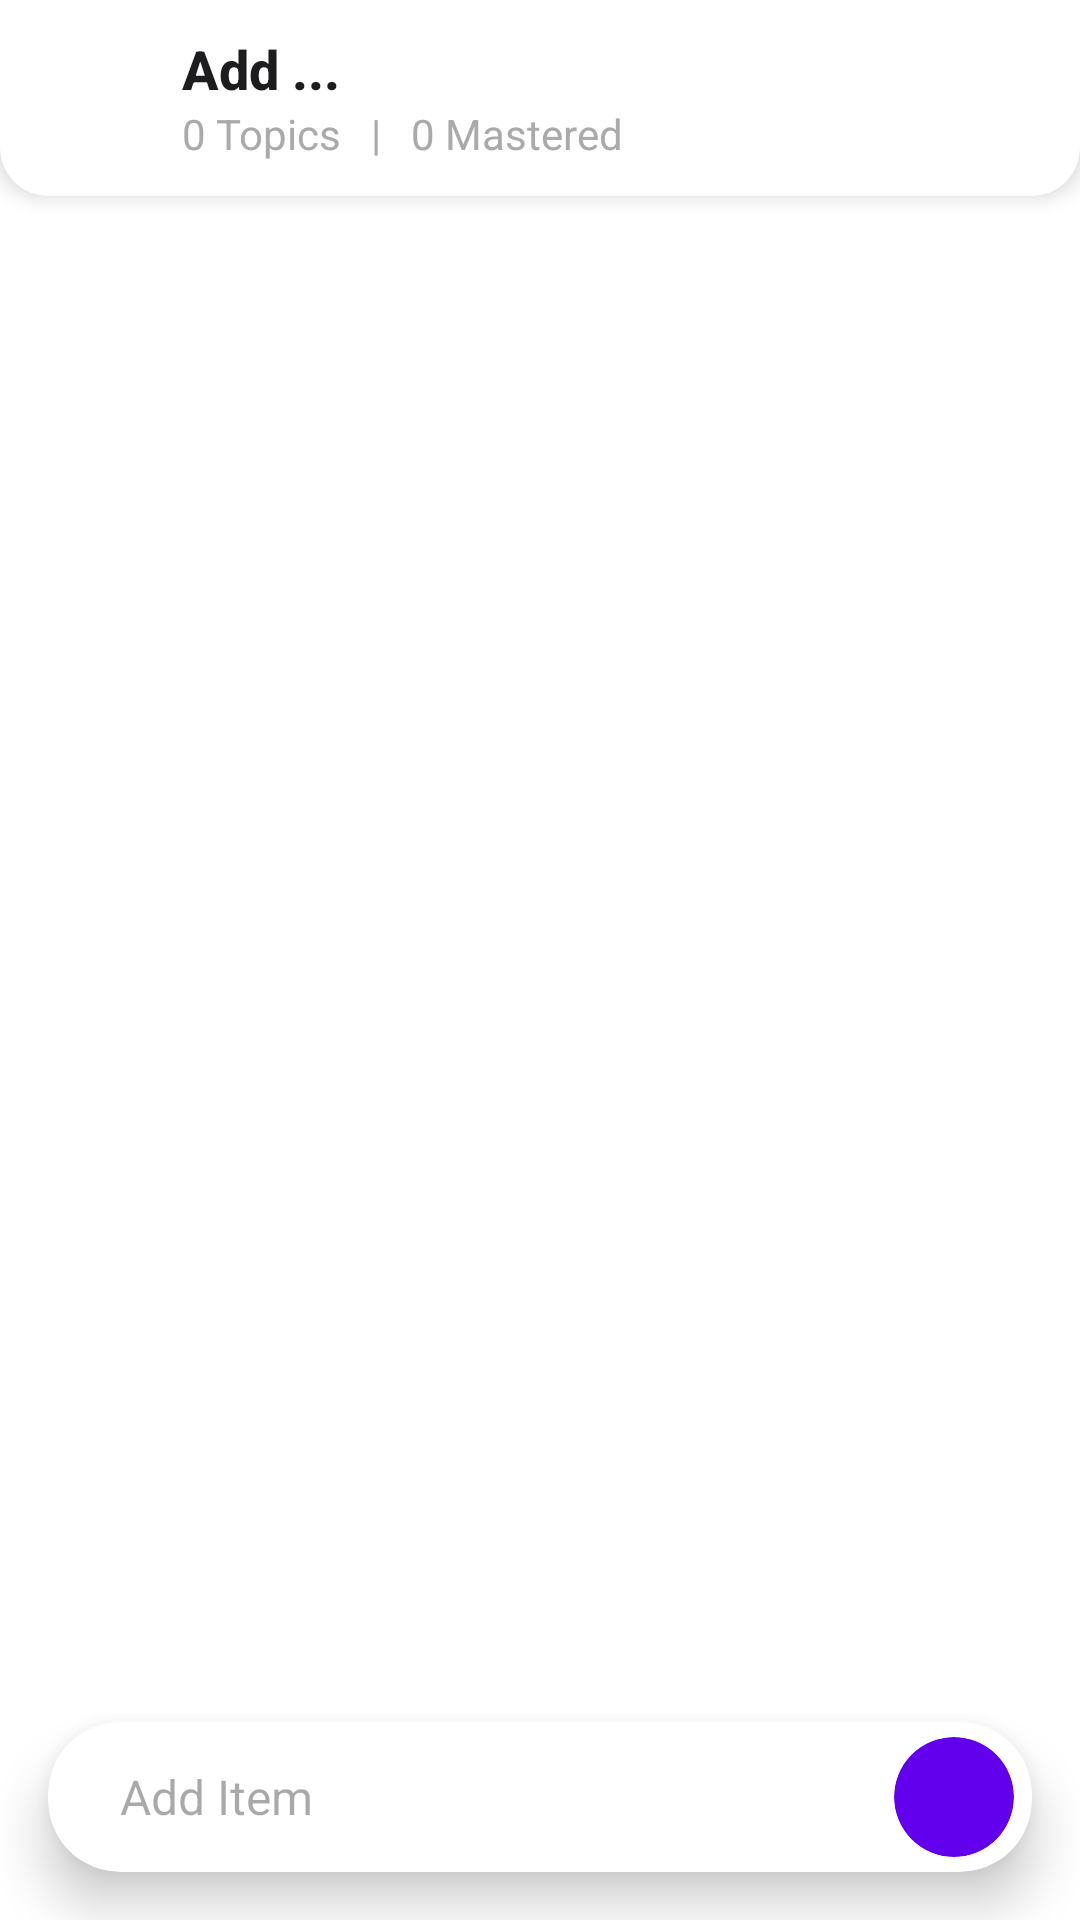

This screen was rendered from an Android layout file. Write that file and the resources it references.
<!-- AndroidManifest.xml: application theme Theme.LearnIt -->
<!-- res/layout/fragment_add_sub_topic.xml -->
<?xml version="1.0" encoding="utf-8"?>
<androidx.constraintlayout.widget.ConstraintLayout xmlns:android="http://schemas.android.com/apk/res/android"
    xmlns:app="http://schemas.android.com/apk/res-auto"
    xmlns:tools="http://schemas.android.com/tools"
    android:layout_width="match_parent"
    android:layout_height="match_parent"
    android:background="@color/white"
    android:clickable="false"
    android:fitsSystemWindows="true"
    tools:context=".subtopic.view.AddSubTopicFragment">

    <include
        android:id="@+id/layout_custom_toolbar"
        layout="@layout/layout_custom_toolbar"
        android:layout_width="match_parent"
        android:layout_height="wrap_content" />

    <androidx.recyclerview.widget.RecyclerView
        android:id="@+id/rv_sub_topics"
        android:layout_width="match_parent"
        android:layout_height="0dp"
        android:layout_marginStart="16dp"
        android:layout_marginTop="16dp"
        android:layout_marginEnd="16dp"
        android:scrollbars="none"
        app:layout_constraintBottom_toBottomOf="parent"
        app:layout_constraintTop_toBottomOf="@+id/layout_custom_toolbar"
        tools:listitem="@layout/list_item_add_sub_topic" />

    <include
        android:id="@+id/layout_add_item"
        layout="@layout/layout_add_item"
        android:layout_width="match_parent"
        android:layout_height="wrap_content"
        android:layout_gravity="bottom"
        android:layout_marginStart="16dp"
        android:layout_marginEnd="16dp"
        android:layout_marginBottom="16dp"
        app:layout_constraintBottom_toBottomOf="parent" />

</androidx.constraintlayout.widget.ConstraintLayout>
<!-- res/layout/layout_custom_toolbar.xml (included above) -->
<?xml version="1.0" encoding="utf-8"?>
<com.google.android.material.card.MaterialCardView xmlns:android="http://schemas.android.com/apk/res/android"
    xmlns:app="http://schemas.android.com/apk/res-auto"
    android:id="@+id/card_toolbar"
    style="@style/CustomCardViewStyle"
    android:layout_width="match_parent"
    android:layout_height="wrap_content"
    app:cardBackgroundColor="@color/white"
    app:cardElevation="4dp"
    app:layout_constraintTop_toTopOf="parent"
    app:strokeColor="@color/white"
    app:strokeWidth="0dp">

    <androidx.constraintlayout.widget.ConstraintLayout
        android:layout_width="match_parent"
        android:layout_height="56dp">

        <ImageButton
            android:id="@+id/ib_back"
            android:layout_width="40dp"
            android:layout_height="40dp"
            android:background="@null"
            android:src="@drawable/ic_round_arrow_back_24"
            app:layout_constraintBottom_toBottomOf="parent"
            app:layout_constraintStart_toStartOf="parent"
            app:layout_constraintTop_toTopOf="parent"
            app:tint="@color/purple_500" />

        <TextView
            android:id="@+id/tv_title"
            android:layout_width="0dp"
            android:layout_height="wrap_content"
            android:layout_marginStart="16dp"
            android:layout_marginTop="6dp"
            android:layout_marginEnd="12dp"
            android:ellipsize="end"
            android:fontFamily="sans-serif-medium"
            android:marqueeRepeatLimit="marquee_forever"
            android:maxLines="1"
            android:text="Add ..."
            android:textAppearance="@style/TextAppearance.AppCompat.Medium"
            android:textColor="@color/title_color"
            android:textStyle="bold"
            app:layout_constraintEnd_toStartOf="@+id/iv_more"
            app:layout_constraintStart_toEndOf="@+id/ib_back"
            app:layout_constraintTop_toTopOf="parent" />

        <com.google.android.material.textview.MaterialTextView
            android:id="@+id/tv_count"
            android:layout_width="0dp"
            android:layout_height="wrap_content"
            android:layout_marginEnd="4dp"
            android:ellipsize="end"
            android:maxLines="1"
            android:text="0 Topics   |   0 Mastered"
            android:textAppearance="@style/TextAppearance.AppCompat.Body1"
            android:textColor="@android:color/darker_gray"
            app:layout_constraintEnd_toStartOf="@+id/iv_more"
            app:layout_constraintStart_toStartOf="@+id/tv_title"
            app:layout_constraintTop_toBottomOf="@+id/tv_title" />

        <com.google.android.material.imageview.ShapeableImageView
            android:id="@+id/iv_more"
            android:layout_width="26dp"
            android:layout_height="26dp"
            android:layout_marginEnd="10dp"
            android:src="@drawable/ic_round_more_horiz_24"
            android:tint="@color/purple_500"
            android:visibility="visible"
            app:layout_constraintBottom_toBottomOf="parent"
            app:layout_constraintEnd_toEndOf="parent"
            app:layout_constraintTop_toTopOf="parent" />

        
        
        
        
        
        
        
        
        
        
        
        
        
        
        
        
        
        
        
        
    </androidx.constraintlayout.widget.ConstraintLayout>
</com.google.android.material.card.MaterialCardView>
<!-- res/layout/list_item_add_sub_topic.xml (included above) -->
<?xml version="1.0" encoding="utf-8"?>
<androidx.constraintlayout.widget.ConstraintLayout xmlns:android="http://schemas.android.com/apk/res/android"
    xmlns:app="http://schemas.android.com/apk/res-auto"
    android:layout_width="match_parent"
    android:layout_height="wrap_content"
    android:layout_marginBottom="8dp">

    <androidx.constraintlayout.widget.ConstraintLayout
        android:id="@+id/cl_title"
        android:layout_width="match_parent"
        android:layout_height="wrap_content"
        app:layout_constraintTop_toTopOf="parent">

        <TextView
            android:id="@+id/tv_step_number"
            android:layout_width="40dp"
            android:layout_height="40dp"
            android:background="@drawable/shape_circle"
            android:gravity="center"
            android:text="1"
            android:textColor="@color/purple_200"
            android:textStyle="bold"
            app:layout_constraintBottom_toBottomOf="@+id/card_step_parent"
            app:layout_constraintStart_toStartOf="parent"
            app:layout_constraintTop_toTopOf="@+id/card_step_parent"
            app:tint="@color/purple_500" />

        <com.google.android.material.card.MaterialCardView
            android:id="@+id/card_step_parent"
            android:layout_width="0dp"
            android:layout_height="wrap_content"
            android:layout_marginStart="8dp"
            android:layout_marginTop="0dp"
            app:cardBackgroundColor="@color/white"
            app:cardCornerRadius="8dp"
            app:cardElevation="0dp"
            app:layout_constraintEnd_toEndOf="parent"
            app:layout_constraintStart_toEndOf="@+id/tv_step_number"
            app:layout_constraintTop_toTopOf="parent"
            app:strokeColor="@color/black_50"
            app:strokeWidth="1dp">

            <androidx.constraintlayout.widget.ConstraintLayout
                android:layout_width="match_parent"
                android:layout_height="match_parent">

                <TextView
                    android:id="@+id/tv_title"
                    style="@style/TextAppearance.AppCompat.Body1"
                    android:layout_width="0dp"
                    android:layout_height="wrap_content"
                    android:layout_marginStart="16dp"
                    android:layout_marginTop="16dp"
                    android:layout_marginEnd="16dp"
                    android:layout_marginBottom="16dp"
                    android:ellipsize="end"
                    android:marqueeRepeatLimit="marquee_forever"
                    android:maxLines="1"
                    android:text="Title"
                    android:textColor="@color/title_color"
                    android:textSize="16sp"
                    app:layout_constraintBottom_toBottomOf="parent"
                    app:layout_constraintEnd_toStartOf="@+id/ib_drag"
                    app:layout_constraintStart_toStartOf="parent"
                    app:layout_constraintTop_toTopOf="parent" />

                <ImageButton
                    android:id="@+id/ib_drag"
                    android:layout_width="40dp"
                    android:layout_height="40dp"
                    android:layout_marginEnd="6dp"
                    android:background="@drawable/shape_rounded_square_small"
                    android:backgroundTint="@color/purple_50"
                    android:src="@drawable/ic_round_drag_handle_24"
                    android:visibility="gone"
                    app:layout_constraintBottom_toBottomOf="parent"
                    app:layout_constraintEnd_toEndOf="parent"
                    app:layout_constraintTop_toTopOf="parent"
                    app:tint="@color/purple_500" />
            </androidx.constraintlayout.widget.ConstraintLayout>
        </com.google.android.material.card.MaterialCardView>
    </androidx.constraintlayout.widget.ConstraintLayout>

    <include
        android:id="@+id/layout_update_item"
        layout="@layout/layout_update_item"
        android:layout_width="match_parent"
        android:layout_height="wrap_content"
        android:visibility="gone" />
</androidx.constraintlayout.widget.ConstraintLayout>
<!-- res/layout/layout_add_item.xml (included above) -->
<?xml version="1.0" encoding="utf-8"?>
<com.google.android.material.card.MaterialCardView xmlns:android="http://schemas.android.com/apk/res/android"
    xmlns:app="http://schemas.android.com/apk/res-auto"
    android:id="@+id/card_container_add_item"
    android:layout_width="match_parent"
    android:layout_height="wrap_content"
    app:cardBackgroundColor="@color/white"
    app:cardCornerRadius="24dp"
    app:cardElevation="10dp"
    app:layout_constraintBottom_toBottomOf="parent"
    app:strokeColor="@color/white"
    app:strokeWidth="0dp">

    <androidx.constraintlayout.widget.ConstraintLayout
        android:layout_width="match_parent"
        android:layout_height="wrap_content"
        android:orientation="horizontal">

        <EditText
            android:id="@+id/et_item"
            android:layout_width="0dp"
            android:layout_height="50dp"
            android:layout_marginStart="24dp"
            android:layout_marginEnd="6dp"
            android:background="@null"
            android:enabled="true"
            android:hint="Add Item"
            android:inputType="textCapSentences"
            android:maxLength="100"
            android:maxLines="1"
            android:textColor="@color/title_color"
            android:textSize="16sp"
            app:layout_constraintBottom_toBottomOf="parent"
            app:layout_constraintEnd_toStartOf="@+id/card_add_item"
            app:layout_constraintStart_toStartOf="parent"
            app:layout_constraintTop_toTopOf="parent" />

        <com.google.android.material.card.MaterialCardView
            android:id="@+id/card_add_item"
            android:layout_width="wrap_content"
            android:layout_height="wrap_content"
            android:layout_marginEnd="6dp"
            app:cardBackgroundColor="@color/purple_500"
            app:cardCornerRadius="24dp"
            app:cardElevation="0dp"
            app:layout_constraintBottom_toBottomOf="parent"
            app:layout_constraintEnd_toEndOf="parent"
            app:layout_constraintTop_toTopOf="parent"
            app:strokeColor="@color/purple_500"
            app:strokeWidth="0dp">

            <ImageButton
                android:id="@+id/ib_add_item"
                android:layout_width="40dp"
                android:layout_height="40dp"
                android:background="@null"
                android:src="@drawable/ic_round_add_24"
                app:tint="@color/white" />
        </com.google.android.material.card.MaterialCardView>
    </androidx.constraintlayout.widget.ConstraintLayout>
</com.google.android.material.card.MaterialCardView>
<!-- res/layout/layout_update_item.xml (included above) -->
<?xml version="1.0" encoding="utf-8"?>
<com.google.android.material.card.MaterialCardView xmlns:android="http://schemas.android.com/apk/res/android"
    xmlns:app="http://schemas.android.com/apk/res-auto"
    android:layout_width="match_parent"
    android:layout_height="wrap_content"
    app:cardBackgroundColor="@color/white"
    app:cardCornerRadius="48dp"
    app:cardElevation="0dp"
    app:layout_constraintTop_toTopOf="parent"
    app:strokeColor="@color/black_50"
    app:strokeWidth="1dp">

    <androidx.constraintlayout.widget.ConstraintLayout
        android:layout_width="match_parent"
        android:layout_height="wrap_content">

        <com.google.android.material.card.MaterialCardView
            android:id="@+id/card_cancel_update"
            android:layout_width="wrap_content"
            android:layout_height="wrap_content"
            android:layout_marginStart="8dp"
            app:cardBackgroundColor="@color/purple_50"
            app:cardCornerRadius="24dp"
            app:cardElevation="0dp"
            app:layout_constraintStart_toStartOf="parent"
            app:layout_constraintTop_toTopOf="@+id/card_update_item"
            app:strokeColor="@color/purple_50"
            app:strokeWidth="0dp">

            <ImageButton
                android:id="@+id/ib_cancel_update"
                android:layout_width="44dp"
                android:layout_height="44dp"
                android:background="@null"
                android:src="@drawable/ic_round_clear_24"
                app:tint="@color/purple_500" />
        </com.google.android.material.card.MaterialCardView>

        <com.google.android.material.card.MaterialCardView
            android:id="@+id/card_update_item"
            android:layout_width="0dp"
            android:layout_height="wrap_content"
            android:layout_marginStart="8dp"
            android:layout_marginTop="8dp"
            android:layout_marginEnd="8dp"
            android:layout_marginBottom="8dp"
            android:backgroundTint="@color/black_50"
            app:cardCornerRadius="24dp"
            app:cardElevation="0dp"
            app:layout_constraintBottom_toBottomOf="parent"
            app:layout_constraintEnd_toStartOf="@+id/card_approve_update"
            app:layout_constraintStart_toEndOf="@+id/card_cancel_update"
            app:layout_constraintTop_toTopOf="parent"
            app:strokeWidth="0dp">

            <EditText
                android:id="@+id/et_update_item"
                android:layout_width="match_parent"
                android:layout_height="44dp"
                android:layout_marginStart="16dp"
                android:layout_marginEnd="16dp"
                android:background="@null"
                android:hint="Update Item"
                android:inputType="textCapSentences"
                android:maxLines="1"
                android:textColor="@color/title_color"
                android:textColorHint="@android:color/darker_gray"
                android:textSize="16sp" />
        </com.google.android.material.card.MaterialCardView>

        <com.google.android.material.card.MaterialCardView
            android:id="@+id/card_approve_update"
            android:layout_width="wrap_content"
            android:layout_height="wrap_content"
            android:layout_marginEnd="8dp"
            app:cardBackgroundColor="@color/purple_50"
            app:cardCornerRadius="24dp"
            app:cardElevation="0dp"
            app:layout_constraintEnd_toEndOf="parent"
            app:layout_constraintTop_toTopOf="@+id/card_update_item"
            app:strokeColor="@color/purple_50"
            app:strokeWidth="0dp">

            <ImageButton
                android:id="@+id/ib_approve_update"
                android:layout_width="44dp"
                android:layout_height="44dp"
                android:background="@null"
                android:src="@drawable/ic_round_check_24"
                app:tint="@color/purple_500" />
        </com.google.android.material.card.MaterialCardView>

    </androidx.constraintlayout.widget.ConstraintLayout>
</com.google.android.material.card.MaterialCardView>
<!-- resources referenced by this layout -->
<resources>
  <color name="black_50">#F1F1F1</color>
  <color name="purple_200">#FFBB86FC</color>
  <color name="purple_50">#EDE7F6</color>
  <color name="purple_500">#FF6200EE</color>
  <color name="title_color">#1D1D1F</color>
  <color name="white">#FFFFFFFF</color>
  <!-- drawable shape_circle (drawable) -->
  <?xml version="1.0" encoding="utf-8"?>
  <selector xmlns:android="http://schemas.android.com/apk/res/android">
  <item android:state_pressed="false" android:state_selected="false">
      <shape android:shape="oval">
          <corners android:radius="48dp" />
          <solid android:color="@color/purple_50" />
      </shape>
  </item>
  </selector>
  <!-- drawable shape_rounded_square_small (drawable) -->
  <?xml version="1.0" encoding="utf-8"?>
  <selector xmlns:android="http://schemas.android.com/apk/res/android">
  <item android:state_pressed="false" android:state_selected="false">
      <shape android:shape="rectangle">
          <corners android:radius="8dp" />
          <solid android:color="@color/white" />
          <stroke android:width="1dp"
              android:color="@color/white"/>
      </shape>
  </item>
  </selector>
  <style name="CustomCardViewStyle" parent="@style/Widget.MaterialComponents.CardView">
          <item name="shapeAppearanceOverlay">@style/ShapeAppearanceOverlay_card_custom_corners</item>
      </style>
  <style name="Theme.LearnIt" parent="Base.Theme.LearnIt" />
  <style name="ShapeAppearanceOverlay_card_custom_corners" parent="">
          <item name="cornerFamily">rounded</item>
          <item name="cornerSizeTopRight">0dp</item>
          <item name="cornerSizeTopLeft">0dp</item>
          <item name="cornerSizeBottomRight">16dp</item>
          <item name="cornerSizeBottomLeft">16dp</item>
      </style>
  <style name="Base.Theme.LearnIt" parent="Theme.Material3.Light.NoActionBar">
          <item name="android:navigationBarColor">@color/white</item>
          <item name="android:forceDarkAllowed">false</item>
          <item name="android:colorPrimary">@color/purple_500</item>
          
          
      </style>
</resources>
